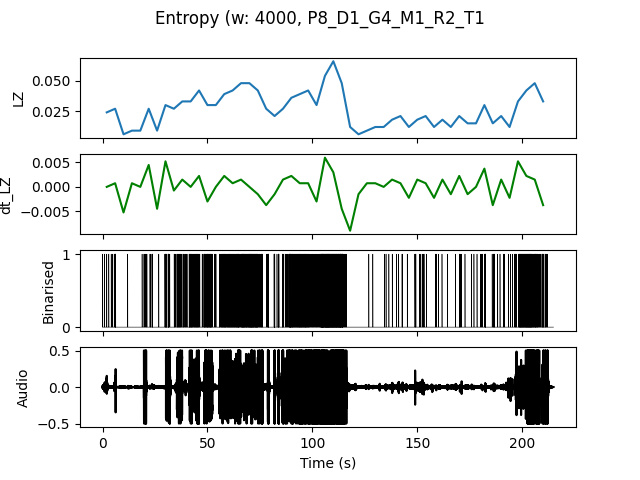

The data file committed next to this chart (first rows):
, t0, LZ, dt_LZ, IOI
0.0, 0.0, 0.02393, 0.0, 1.0
4.0, 4.0, 0.02692, 0.0007479, 0.5714
8.0, 8.0, 0.005983, -0.005235, 0.0
12.0, 12.0, 0.008974, 0.0007479, 4.0
16.0, 16.0, 0.008974, 0.0, 2.0
20.0, 20.0, 0.02692, 0.004487, 0.5
24.0, 24.0, 0.008974, -0.004487, 4.0
28.0, 28.0, 0.02991, 0.005235, 0.4
32.0, 32.0, 0.02692, -0.0007479, 0.5714
36.0, 36.0, 0.03291, 0.001496, 0.3333
40.0, 40.0, 0.03291, 0.0, 0.2857
44.0, 44.0, 0.04188, 0.002244, 0.3077
48.0, 48.0, 0.02991, -0.002991, 0.2105
52.0, 52.0, 0.02991, 0.0, 0.5714
56.0, 56.0, 0.03889, 0.002244, 0.2353
60.0, 60.0, 0.04188, 0.0007479, 0.2222
64.0, 64.0, 0.04786, 0.001496, 0.1905
68.0, 68.0, 0.04786, 0.0, 0.16
72.0, 72.0, 0.04188, -0.001496, 0.2105
76.0, 76.0, 0.02692, -0.003739, 0.5
80.0, 80.0, 0.02094, -0.001496, 0.4444
84.0, 84.0, 0.02692, 0.001496, 0.5
88.0, 88.0, 0.0359, 0.002244, 0.2105
92.0, 92.0, 0.03889, 0.0007479, 0.2
96.0, 96.0, 0.04188, 0.0007479, 0.2353
100.0, 100.0, 0.02991, -0.002991, 0.3636
104.0, 104.0, 0.05385, 0.005983, 0.1143
108.0, 108.0, 0.06581, 0.002991, 0.129
112.0, 112.0, 0.04786, -0.004487, 0.1538
116.0, 116.0, 0.01197, -0.008974, 4.0
120.0, 120.0, 0.005983, -0.001496, 0.0
124.0, 124.0, 0.008974, 0.0007479, 4.0
128.0, 128.0, 0.01197, 0.0007479, 4.0
132.0, 132.0, 0.01197, 0.0, 2.0
136.0, 136.0, 0.01795, 0.001496, 2.0
140.0, 140.0, 0.02094, 0.0007479, 1.0
144.0, 144.0, 0.01197, -0.002244, 4.0
148.0, 148.0, 0.01795, 0.001496, 0.8
152.0, 152.0, 0.02094, 0.0007479, 1.0
156.0, 156.0, 0.01197, -0.002244, 2.0
160.0, 160.0, 0.01795, 0.001496, 2.0
164.0, 164.0, 0.01197, -0.001496, 4.0
168.0, 168.0, 0.02094, 0.002244, 0.8
172.0, 172.0, 0.01496, -0.001496, 2.0
176.0, 176.0, 0.01496, 0.0, 2.0
180.0, 180.0, 0.02991, 0.003739, 0.5
184.0, 184.0, 0.01496, -0.003739, 0.8
188.0, 188.0, 0.02094, 0.001496, 1.0
192.0, 192.0, 0.01197, -0.002244, 1.333
196.0, 196.0, 0.03291, 0.005235, 0.2667
200.0, 200.0, 0.04188, 0.002244, 0.16
204.0, 204.0, 0.04786, 0.001496, 0.2
208.0, 208.0, 0.03291, -0.003739, 0.3636
